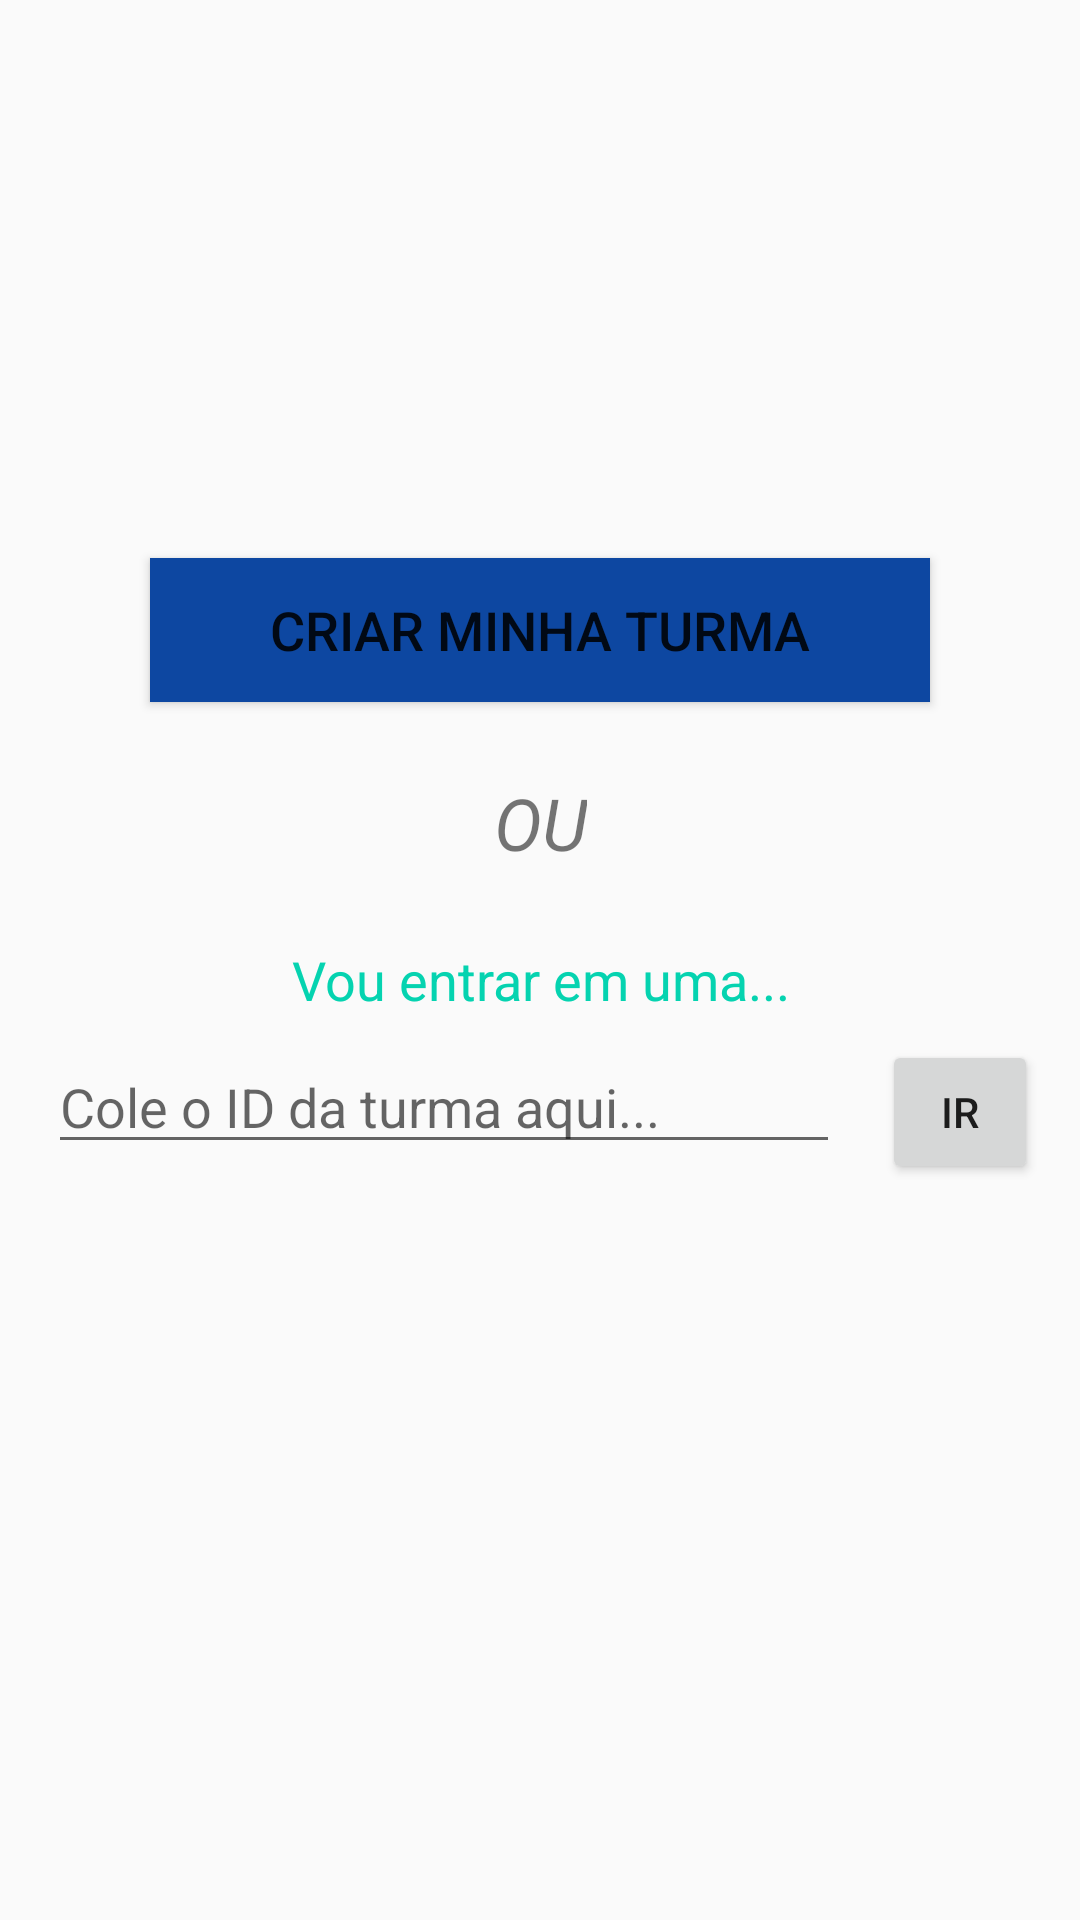

Write the Android layout XML for this screen, with the resource values it uses.
<!-- AndroidManifest.xml: application theme AppTheme -->
<!-- res/layout/activity_ingress.xml -->
<?xml version="1.0" encoding="utf-8"?>
<android.support.constraint.ConstraintLayout xmlns:android="http://schemas.android.com/apk/res/android"
    xmlns:app="http://schemas.android.com/apk/res-auto"
    xmlns:tools="http://schemas.android.com/tools"
    android:layout_width="match_parent"
    android:layout_height="match_parent"
    tools:context=".View.IngressActivity">

    <Button
        android:id="@+id/btnCriarTurma"
        android:layout_width="0dp"
        android:layout_height="wrap_content"
        android:layout_marginStart="50dp"
        android:layout_marginEnd="50dp"
        android:layout_marginBottom="50dp"
        android:background="@color/primaryColor"
        android:text="@string/criar_minha_turma"
        android:textColor="@color/common_google_signin_btn_text_dark_default"
        android:textSize="18sp"
        app:layout_constraintBottom_toBottomOf="parent"
        app:layout_constraintEnd_toEndOf="parent"
        app:layout_constraintHorizontal_bias="0.0"
        app:layout_constraintStart_toStartOf="parent"
        app:layout_constraintTop_toTopOf="parent"
        app:layout_constraintVertical_bias="0.343" />

    <TextView
        android:id="@+id/textView3"
        android:layout_width="wrap_content"
        android:layout_height="wrap_content"
        android:layout_marginTop="24dp"
        android:text="@string/vou_entrar_em_uma"
        android:textColor="@color/colorPrimary"
        android:textSize="18sp"
        app:layout_constraintEnd_toEndOf="parent"
        app:layout_constraintHorizontal_bias="0.502"
        app:layout_constraintStart_toStartOf="parent"
        app:layout_constraintTop_toBottomOf="@+id/textView4" />

    <EditText
        android:id="@+id/edtTurmaID"
        android:layout_width="0dp"
        android:layout_height="wrap_content"
        android:layout_marginStart="16dp"
        android:layout_marginTop="8dp"
        android:layout_marginEnd="80dp"
        android:ems="10"
        android:hint="@string/cole_o_id_da_turma_aqui"
        android:inputType="textPersonName"
        app:layout_constraintEnd_toEndOf="parent"
        app:layout_constraintStart_toStartOf="parent"
        app:layout_constraintTop_toBottomOf="@+id/textView3" />

    <Button
        android:id="@+id/btnIr"
        android:layout_width="52dp"
        android:layout_height="wrap_content"
        android:layout_marginStart="16dp"
        android:layout_marginTop="8dp"
        android:layout_marginEnd="16dp"
        android:text="@string/ir"
        app:layout_constraintEnd_toEndOf="parent"
        app:layout_constraintStart_toEndOf="@+id/edtTurmaID"
        app:layout_constraintTop_toBottomOf="@+id/textView3" />

    <TextView
        android:id="@+id/textView4"
        android:layout_width="wrap_content"
        android:layout_height="wrap_content"
        android:layout_marginTop="24dp"
        android:text="OU"
        android:textSize="24sp"
        android:textStyle="italic"
        app:layout_constraintEnd_toEndOf="parent"
        app:layout_constraintHorizontal_bias="0.501"
        app:layout_constraintStart_toStartOf="parent"
        app:layout_constraintTop_toBottomOf="@+id/btnCriarTurma" />

</android.support.constraint.ConstraintLayout>
<!-- resources referenced by this layout -->
<resources>
  <color name="colorPrimary">#05d3b0</color>
  <color name="primaryColor">#0d47a1</color>
  <string name="cole_o_id_da_turma_aqui">Cole o ID da turma aqui...</string>
  <string name="criar_minha_turma">Criar minha turma</string>
  <string name="ir">ir</string>
  <string name="vou_entrar_em_uma">Vou entrar em uma...</string>
  <style name="AppTheme" parent="Theme.AppCompat.Light.NoActionBar">
          
          <item name="colorPrimary">@color/primaryColor</item>
          <item name="colorPrimaryDark">@color/primaryDarkColor</item>
          <item name="colorAccent">@color/secondaryDarkColor</item>
      </style>
  <color name="primaryDarkColor">#002171</color>
  
      //Cores secundárias do tema padrão
  <color name="secondaryDarkColor">#0069c0</color>
  
      //Cores de texto do tema padrão
</resources>
